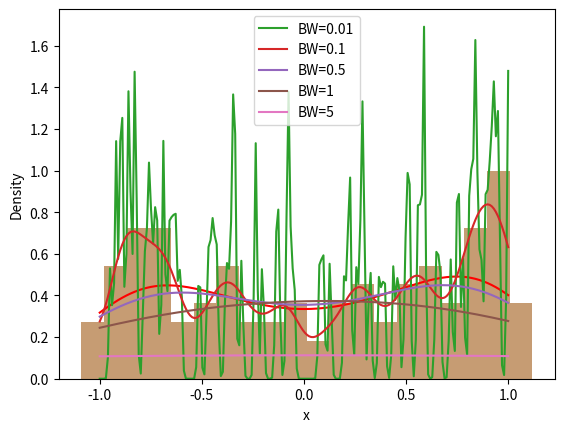

Here is the Python script that generated this plot:
#!/usr/bin/env python3
# -*- coding: utf-8 -*-
"""
Created on Fri Apr 28 23:46:10 2023

@author: johnpaulmbagwu
"""

import numpy as np
from scipy.stats import gaussian_kde
import matplotlib.pyplot as plt

# Define the function to simulate
def f(x):
    return np.sin(x)

# Generate a simulated dataset sampled from f(x)
np.random.seed(42)
X = np.sort(4*np.pi*np.random.rand(100))
Y = f(X) + 0.1*np.random.randn(100)


# Estimate the density using Gaussian Kernel density estimation
kde = gaussian_kde(Y)

# Evaluate the density estimate at 200 points in the interval [-1, 1]
x_grid = np.linspace(-1, 1, 200)
y_grid = kde.evaluate(x_grid)

# Plot the histogram of the dataset
plt.hist(Y, bins=20, density=True, alpha=0.5)

# Plot the density estimate
plt.plot(x_grid, y_grid, color='red')

# Add labels and a legend
plt.xlabel('x')
plt.ylabel('Density')
plt.legend(['KDE', 'Dataset'])
plt.show()

# Try different bandwidth values
bandwidths = [0.01, 0.1, 0.5, 1, 5]

# Plot the density estimates for different bandwidth values
plt.hist(Y, bins=20, density=True, alpha=0.5)
for bw in bandwidths:
    kde = gaussian_kde(Y, bw_method=bw)
    y_grid = kde.evaluate(x_grid)
    plt.plot(x_grid, y_grid, label=f'BW={bw}')
plt.xlabel('x')
plt.ylabel('Density')
plt.legend()
plt.show()

